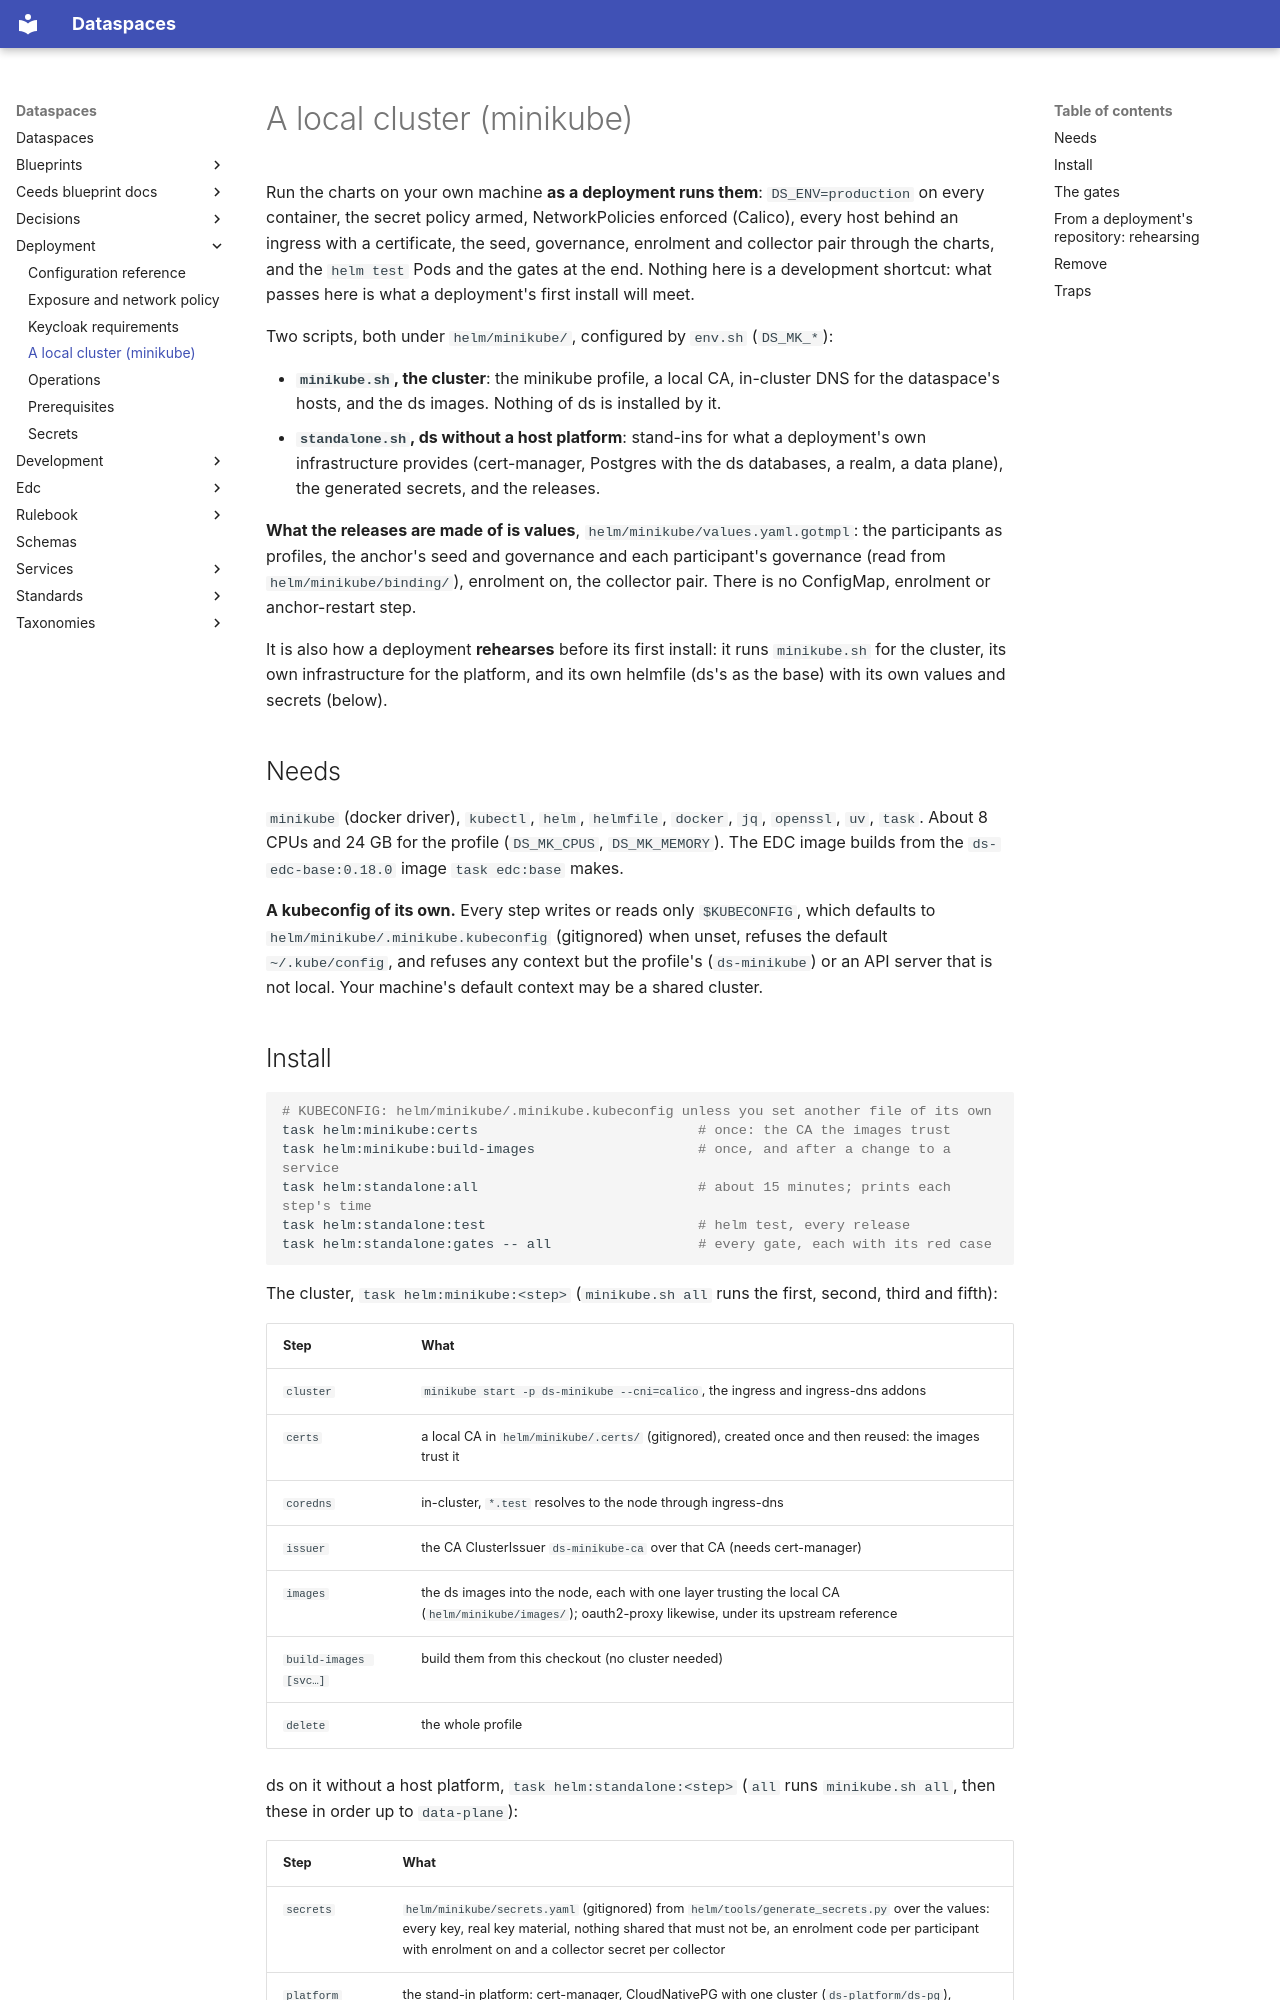

repository: spindoxlabs/ds · page: deployment/local-cluster/index.html · generator: mkdocs

# A local cluster (minikube)

Run the charts on your own machine **as a deployment runs them**: `DS_ENV=production` on every
container, the secret policy armed, NetworkPolicies enforced (Calico), every host behind an
ingress with a certificate, the seed, governance, enrolment and collector pair through the
charts, and the `helm test` Pods and the gates at the end. Nothing here is a development shortcut: what passes here is what a
deployment's first install will meet.

Two scripts, both under `helm/minikube/`, configured by `env.sh` (`DS_MK_*`):

- **`minikube.sh`, the cluster**: the minikube profile, a local CA, in-cluster DNS for the
  dataspace's hosts, and the ds images. Nothing of ds is installed by it.
- **`standalone.sh`, ds without a host platform**: stand-ins for what a deployment's own
  infrastructure provides (cert-manager, Postgres with the ds databases, a realm, a data
  plane), the generated secrets, and the releases.

**What the releases are made of is values**, `helm/minikube/values.yaml.gotmpl`: the
participants as profiles, the anchor's seed and governance and each participant's governance
(read from `helm/minikube/binding/`), enrolment on, the collector pair. There is no ConfigMap,
enrolment or anchor-restart step.

It is also how a deployment **rehearses** before its first install: it runs `minikube.sh` for
the cluster, its own infrastructure for the platform, and its own helmfile (ds's as the base)
with its own values and secrets (below).

## Needs

`minikube` (docker driver), `kubectl`, `helm`, `helmfile`, `docker`, `jq`, `openssl`, `uv`,
`task`. About 8 CPUs and 24 GB for the profile (`DS_MK_CPUS`, `DS_MK_MEMORY`). The EDC image
builds from the `ds-edc-base:0.18.0` image `task edc:base` makes.

**A kubeconfig of its own.** Every step writes or reads only `$KUBECONFIG`, which defaults to
`helm/minikube/.minikube.kubeconfig` (gitignored) when unset, refuses the default
`~/.kube/config`, and refuses any context but the profile's (`ds-minikube`) or an API
server that is not local. Your machine's default context may be a shared cluster.
